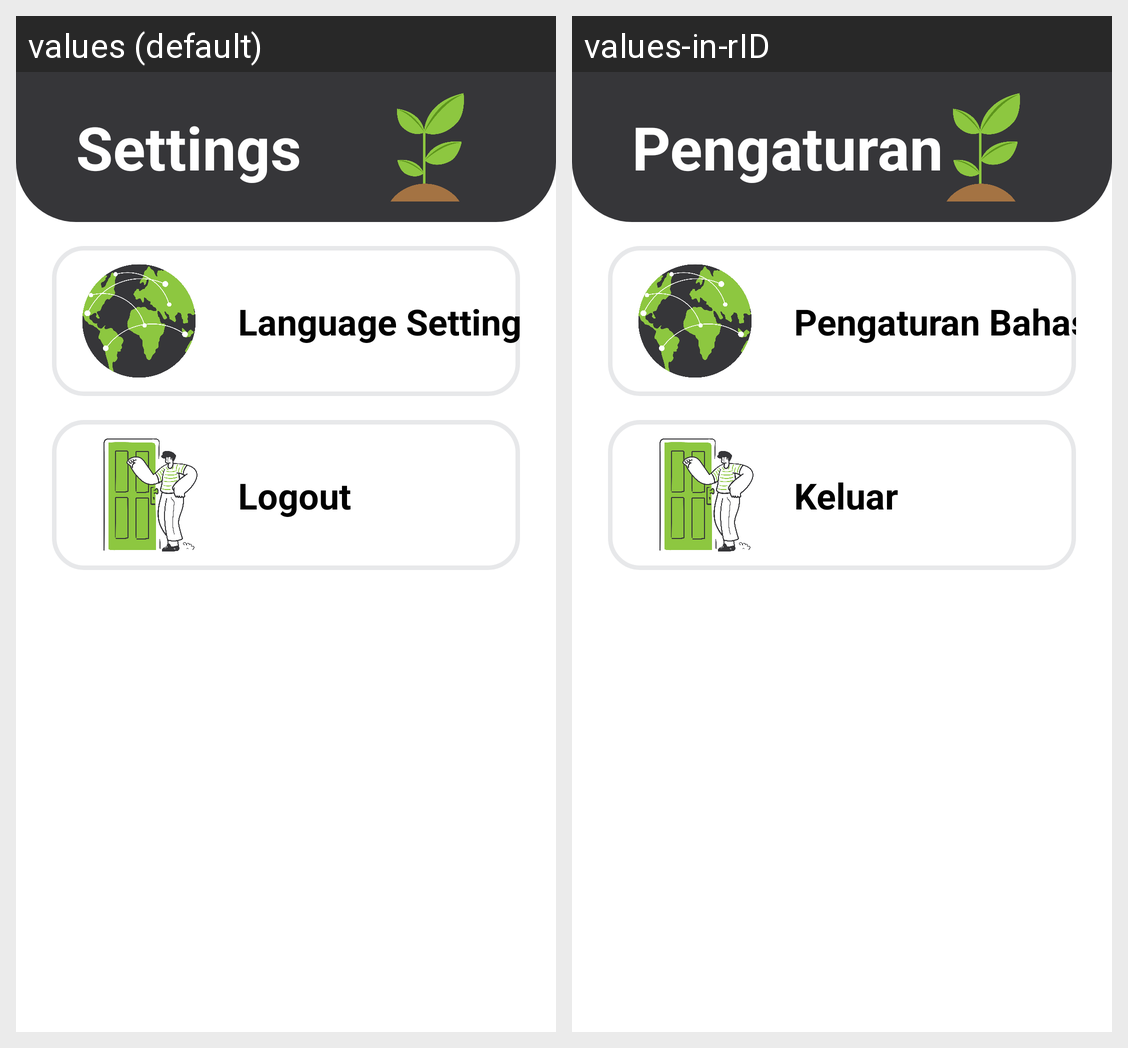

Strings drawn on this Android screen and how each of the app's shown locales translates them:
Android screen res/layout/activity_setting.xml rendered under 2 locales, left to right: values (default), values-in-rID. Device: Nexus 5 (rendered at 1080×1920; each locale shown at half size, 540×960, under a caption strip naming it); theme Theme.DocPlant.
Strings drawn on this screen, with the default value and each locale's value (text and hints the layout hard-codes, and strings that could not be matched under every locale, appear in the picture but are not listed):

setting
  values: Settings
  values-in-rID: Pengaturan

language_setting
  values: Language Setting
  values-in-rID: Pengaturan Bahasa

logout
  values: Logout
  values-in-rID: Keluar
